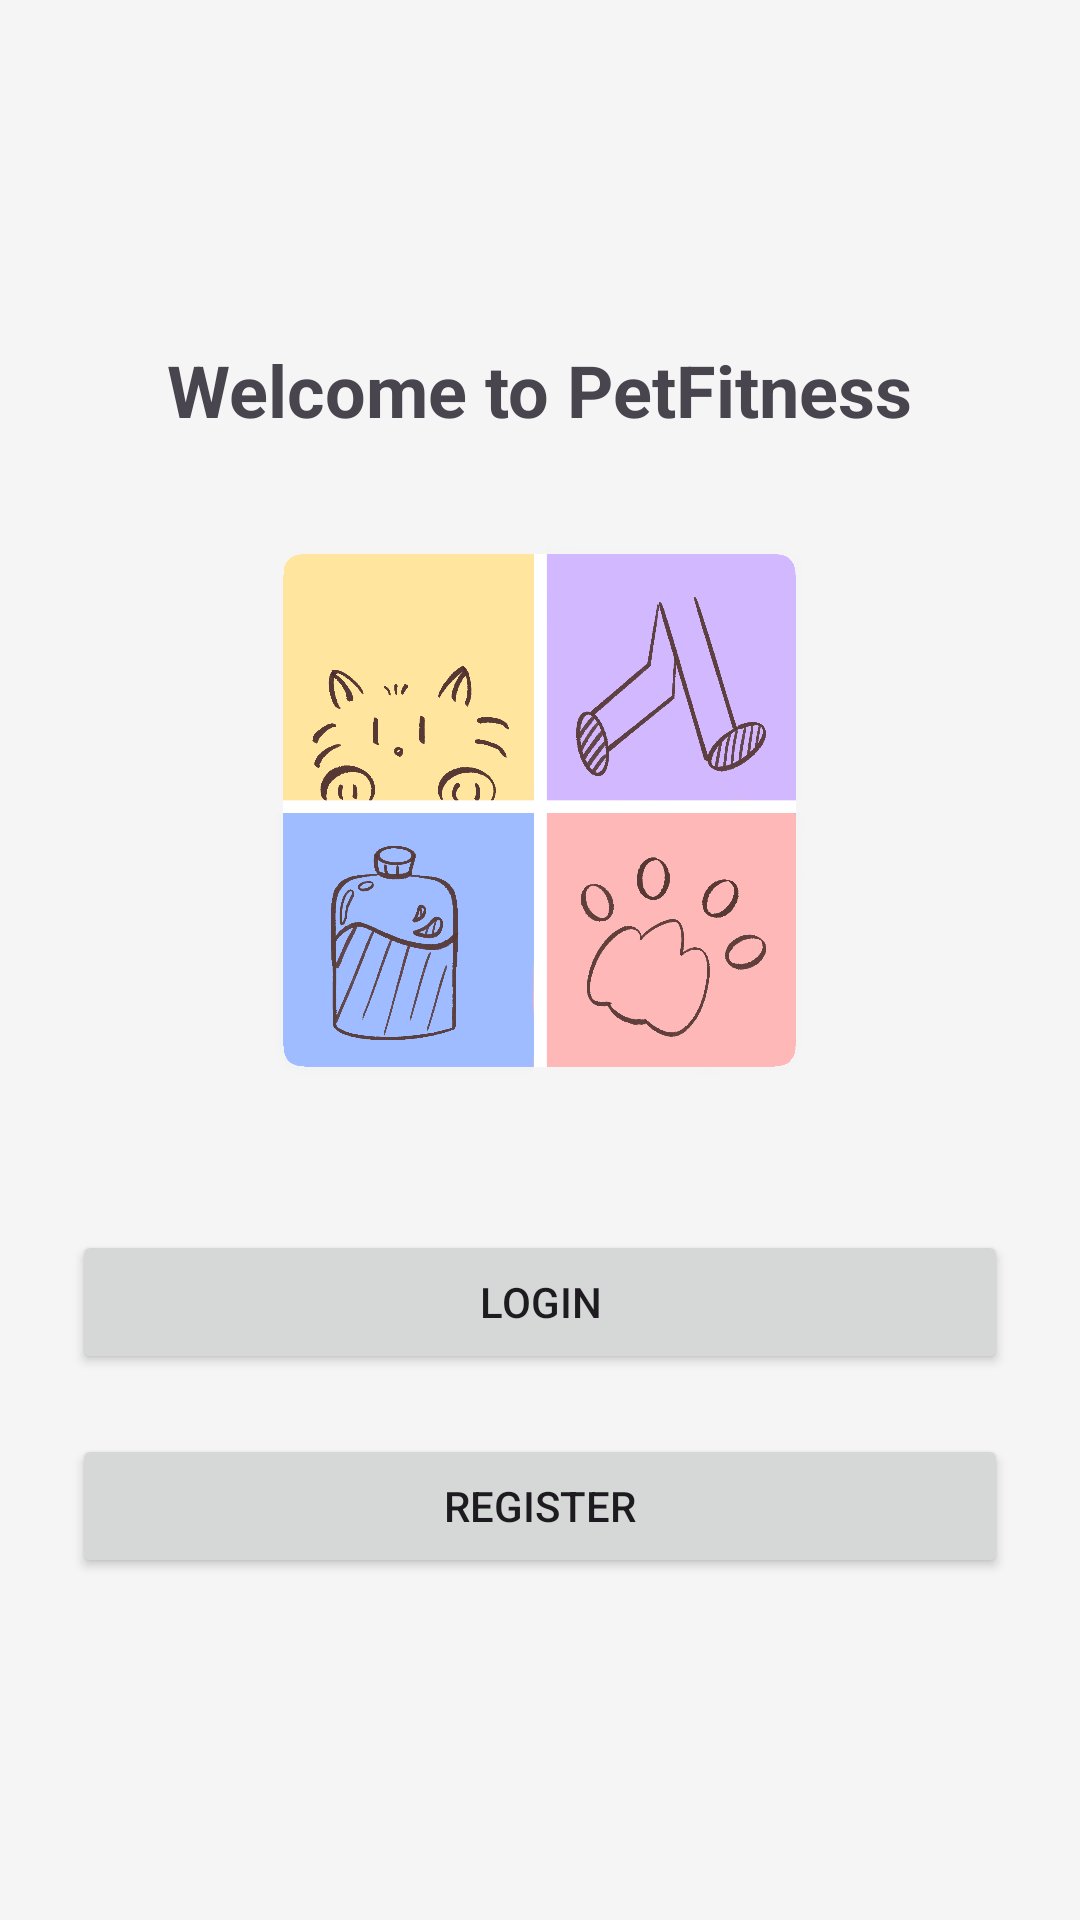

Layout XML and referenced resources for this Android screen:
<!-- AndroidManifest.xml: application theme Theme.MobileApplicationsDevelopmentAssignment2 -->
<!-- res/layout/activity_main.xml -->
<?xml version="1.0" encoding="utf-8"?>
<LinearLayout xmlns:android="http://schemas.android.com/apk/res/android"
    android:id="@+id/main"
    android:layout_width="match_parent"
    android:layout_height="match_parent"
    android:orientation="vertical"
    android:gravity="center"
    android:padding="24dp"
    android:background="#F5F5F5">

    
    <TextView
        android:id="@+id/textViewTitle"
        android:layout_width="wrap_content"
        android:layout_height="wrap_content"
        android:text="Welcome to PetFitness"
        android:textSize="24sp"
        android:textStyle="bold"
        android:layout_marginBottom="24dp" />

    
    <ImageView
        android:layout_width="200dp"
        android:layout_height="200dp"
        android:src="@drawable/icon"
        android:layout_marginBottom="40dp" />

    
    <Button
        android:id="@+id/buttonLogin"
        android:layout_width="match_parent"
        android:layout_height="wrap_content"
        android:text="Login"
        android:layout_marginBottom="20dp" />

    
    <Button
        android:id="@+id/buttonRegister"
        android:layout_width="match_parent"
        android:layout_height="wrap_content"
        android:text="Register" />
</LinearLayout>
<!-- resources referenced by this layout -->
<resources>
  <!-- drawable icon: png bitmap (drawable, 447613 bytes) -->
  <style name="Theme.MobileApplicationsDevelopmentAssignment2" parent="Base.Theme.MobileApplicationsDevelopmentAssignment2" />
  <style name="Base.Theme.MobileApplicationsDevelopmentAssignment2" parent="Theme.Material3.DayNight.NoActionBar">
          
          
      </style>
</resources>
